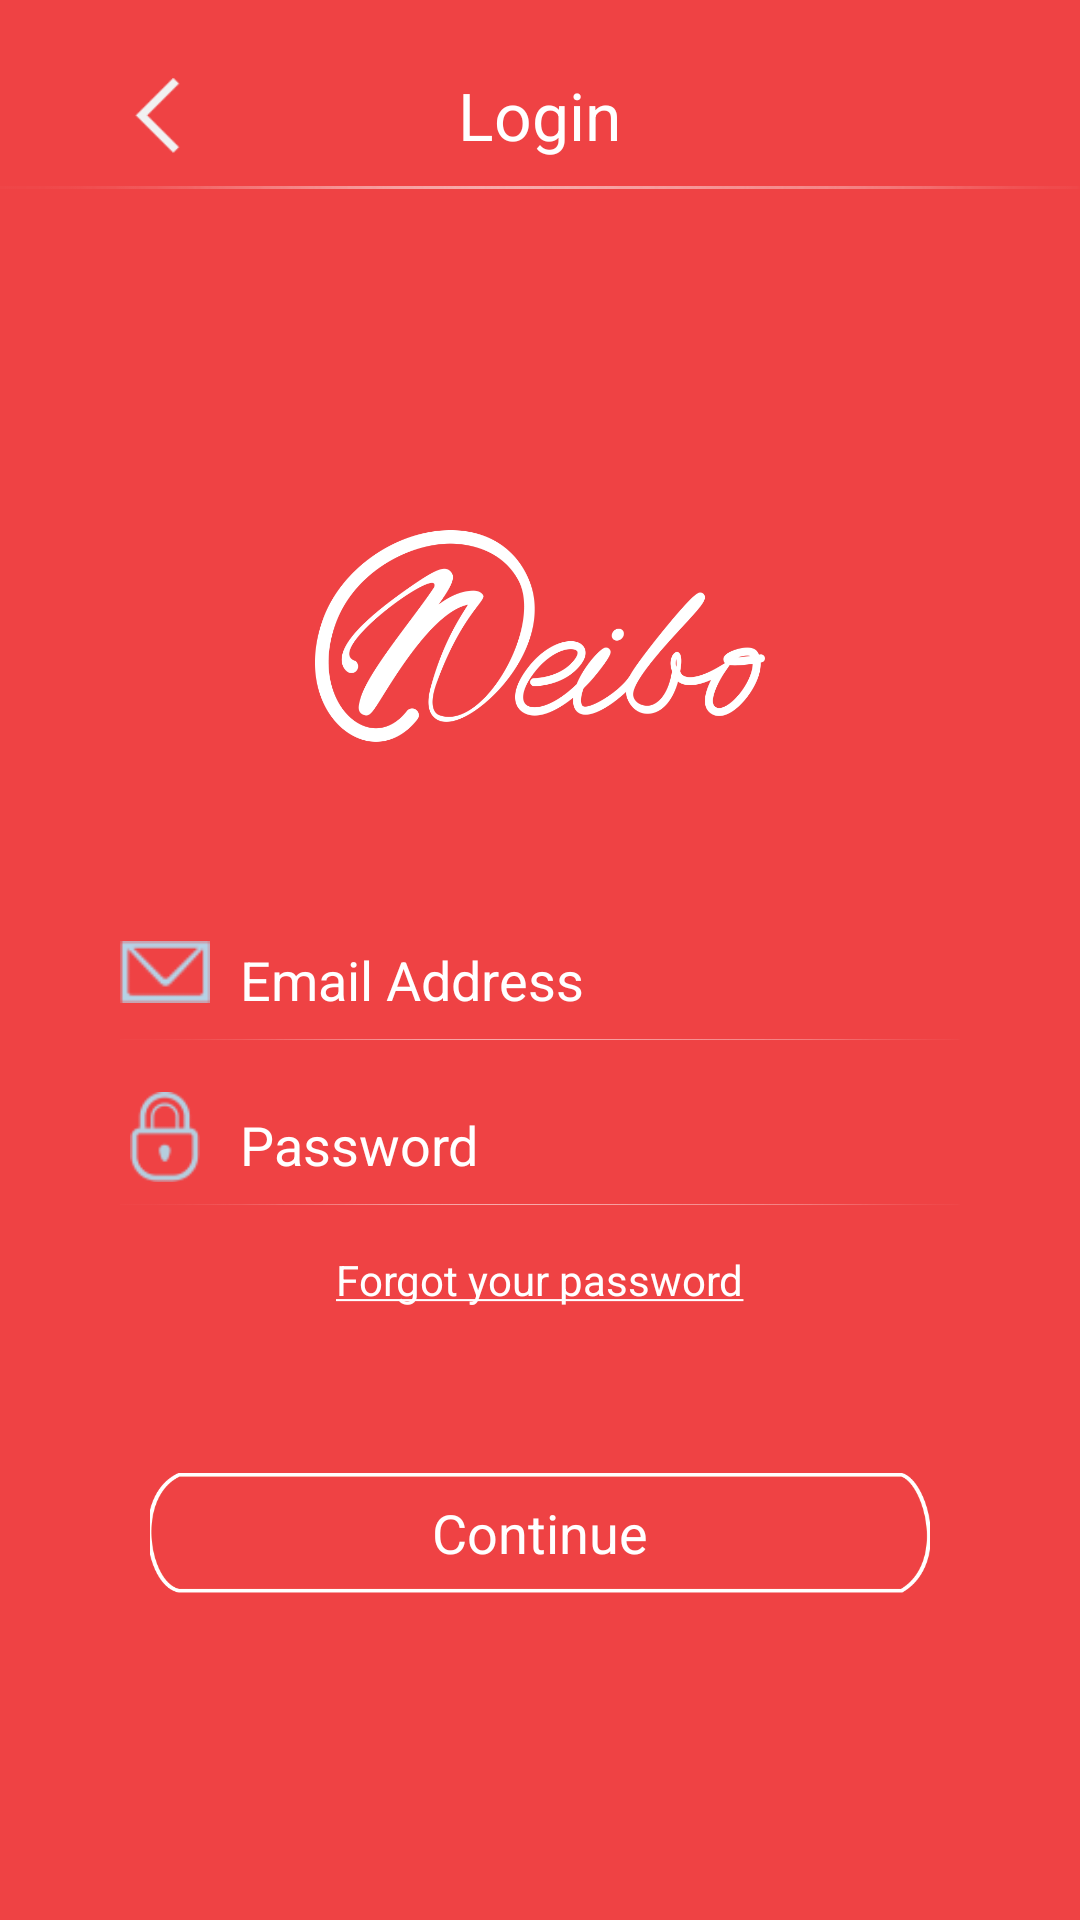

The Android layout XML behind this screen, and the referenced resources:
<!-- AndroidManifest.xml: application theme AppTheme -->
<!-- res/layout/login.xml -->
<LinearLayout xmlns:android="http://schemas.android.com/apk/res/android"
    android:id="@+id/scroll"
    android:layout_width="match_parent"
    android:layout_height="fill_parent"
    android:fillViewport="true"
    android:background="@color/pink_dark"
    android:orientation="vertical">


    <RelativeLayout
        android:layout_width="match_parent"
        android:layout_height="37dp"
        android:layout_marginLeft="40dp"
        android:layout_marginRight="40dp"
        android:layout_gravity="center"
        android:layout_marginTop="20dp" >

        <RelativeLayout
            android:id="@+id/register_bck"
            android:layout_width="80dp"
            android:layout_height="match_parent">
            <ImageView
                android:layout_width="25dp"
                android:layout_height="25dp"
                android:src="@drawable/back_button"
                android:layout_centerVertical="true"
                android:layout_alignParentLeft="true"
                android:layout_alignParentStart="true" />

        </RelativeLayout>

        <TextView
            android:layout_width="wrap_content"
            android:layout_height="match_parent"
            android:text="@string/login"
            android:textColor="#ffffff"
            style="@style/font_roboto_regular_txt"
            android:gravity="center"

            android:textSize="22dp"
            android:layout_alignParentBottom="true"
            android:layout_centerHorizontal="true" />
    </RelativeLayout>

    <ImageView
        android:layout_width="match_parent"
        android:layout_height="wrap_content"
        android:layout_alignParentLeft="true"
        android:layout_alignParentTop="true"
        android:layout_marginTop="5dp"
        android:background="@drawable/bellow_login"
        android:gravity="center" />


    <LinearLayout
        android:id="@+id/linearMain_activity"
        android:layout_width="fill_parent"
        android:layout_height="match_parent"
        android:gravity="center"
        android:orientation="vertical">





        <ImageView
            android:id="@+id/icons_news"
            android:layout_width="150dp"
            android:layout_height="80dp"
            android:layout_gravity="center"
            android:src="@drawable/neibo_logo" />

        <RelativeLayout
            android:layout_width="match_parent"
            android:layout_gravity="center"
            android:layout_marginLeft="40dp"
            android:layout_marginTop="40dp"
            android:layout_marginRight="40dp"
            android:layout_height="wrap_content" >

            <EditText
                android:id="@+id/edtEmailId"
                android:layout_width="match_parent"
                android:layout_height="35dp"
                android:layout_gravity="center"
                android:layout_marginTop="17dp"
                android:ems="10"
                android:hint="@string/email"
                android:inputType="textEmailAddress"
                android:paddingLeft="10dp"
                style="@style/font_roboto_regular_txt"
                android:paddingRight="10dp"
                android:layout_toRightOf="@+id/imgEmail"
                android:singleLine="true"
                android:textColorHint="#ffffff"
                android:background="@android:color/transparent"
                android:textColor="#ffffff" />

            <ImageView
                android:id="@+id/imgbeloMmail"
                android:layout_width="wrap_content"
                android:layout_height="wrap_content"
                android:layout_below="@+id/edtEmailId"
                android:layout_gravity="center"
                android:layout_marginTop="2dp"
                android:src="@drawable/bellow_login" />

            <ImageView
                android:layout_width="30dp"
                android:layout_height="30dp"
                android:id="@+id/imgEmail"
                android:src="@drawable/email_icon"
                android:layout_alignTop="@+id/edtEmailId"
                android:layout_alignParentLeft="true"
                android:layout_alignParentStart="true" />

        </RelativeLayout>

        <RelativeLayout
            android:layout_width="match_parent"
            android:layout_gravity="center"
            android:layout_marginLeft="40dp"
            android:layout_marginRight="40dp"
            android:layout_height="wrap_content" >

            <EditText
                android:id="@+id/edtEmailPasswordR"
                android:layout_width="match_parent"
                android:layout_height="35dp"
                android:layout_alignParentRight="true"
                android:layout_gravity="center"
                android:layout_marginTop="17dp"
                android:layout_toRightOf="@+id/imgLock"
                android:ems="10"
                style="@style/font_roboto_regular_txt"
                android:hint="@string/password"
                android:inputType="textPassword"
                android:paddingLeft="10dp"
                android:paddingRight="10dp"
                android:singleLine="true"
                android:textColorHint="#ffffff"
                android:background="@android:color/transparent"
                android:textColor="#ffffff" />

            <ImageView
                android:id="@+id/imgbe"
                android:layout_width="wrap_content"
                android:layout_height="wrap_content"
                android:layout_below="@+id/edtEmailPasswordR"
                android:layout_gravity="center"
                android:layout_marginTop="2dp"
                android:src="@drawable/bellow_login" />

            <ImageView
                android:layout_width="30dp"
                android:layout_height="30dp"
                android:id="@+id/imgLock"
                android:src="@drawable/lock12"
                android:layout_alignTop="@+id/edtEmailPasswordR"
                android:layout_alignParentLeft="true"
                android:layout_alignParentStart="true" />

        </RelativeLayout>

        <TextView
            android:id="@+id/incorrectPass"
            android:layout_width="250dp"
            android:layout_height="wrap_content"
            android:layout_gravity="center"
            android:layout_marginTop="10dp"
            android:gravity="right"
            android:text="Incorrect password!"
            android:textColor="#ff0000"
            android:visibility="gone" />



        <TextView
            android:id="@+id/forgot_password"
            android:layout_width="wrap_content"
            android:layout_height="wrap_content"
            android:layout_gravity="center"
            android:padding="15dp"
            android:text="@string/forgot_pass"
            android:textColor="#ffffff" />


        <Button android:layout_width="match_parent"
            android:layout_height="40dp"
            android:layout_marginTop="40dp"
            android:layout_marginLeft="50dp"
            android:layout_marginRight="50dp"
            android:layout_gravity="center"
            style="@style/font_roboto_regular_txt"
            android:text="@string/txtcontinue"
            android:textSize="18dp"
            android:textColor="#ffffff"
            android:id="@+id/btncontinue"
            android:textAllCaps="false"
            android:background="@drawable/button_pink"/>


    </LinearLayout>
</LinearLayout>
<!-- resources referenced by this layout -->
<resources>
  <color name="pink_dark">#EF4244</color>
  <!-- drawable back_button: png bitmap (drawable, 1514 bytes) -->
  <!-- drawable bellow_login: png bitmap (drawable, 1217 bytes) -->
  <!-- drawable button_pink: png bitmap (drawable, 7645 bytes) -->
  <!-- drawable email_icon: png bitmap (drawable, 1393 bytes) -->
  <!-- drawable lock12: png bitmap (drawable, 1845 bytes) -->
  <!-- drawable neibo_logo: png bitmap (drawable, 37161 bytes) -->
  <string name="email">Email Address</string>
  <string name="forgot_pass"><u>Forgot your password</u></string>
  <string name="login">Login</string>
  <string name="password">Password</string>
  <string name="txtcontinue">Continue</string>
  <style name="font_roboto_regular_txt">
  
          <item name="android:layout_width">wrap_content</item>
          <item name="android:layout_height">wrap_content</item>
          <item name="android:fontFamily">sans-serif</item>
          <item name="android:textStyle">normal</item>
  
      </style>
  <style name="AppTheme" parent="Theme.AppCompat.Light.DarkActionBar">
          
          <item name="colorPrimary">@color/colorPrimary</item>
          <item name="colorPrimaryDark">@color/colorPrimaryDark</item>
          <item name="colorAccent">@color/colorAccent</item>
      </style>
  <color name="colorPrimary">#FF2A55</color>
  <color name="colorPrimaryDark">#FF2A55</color>
  <color name="colorAccent">#666666</color>
</resources>
